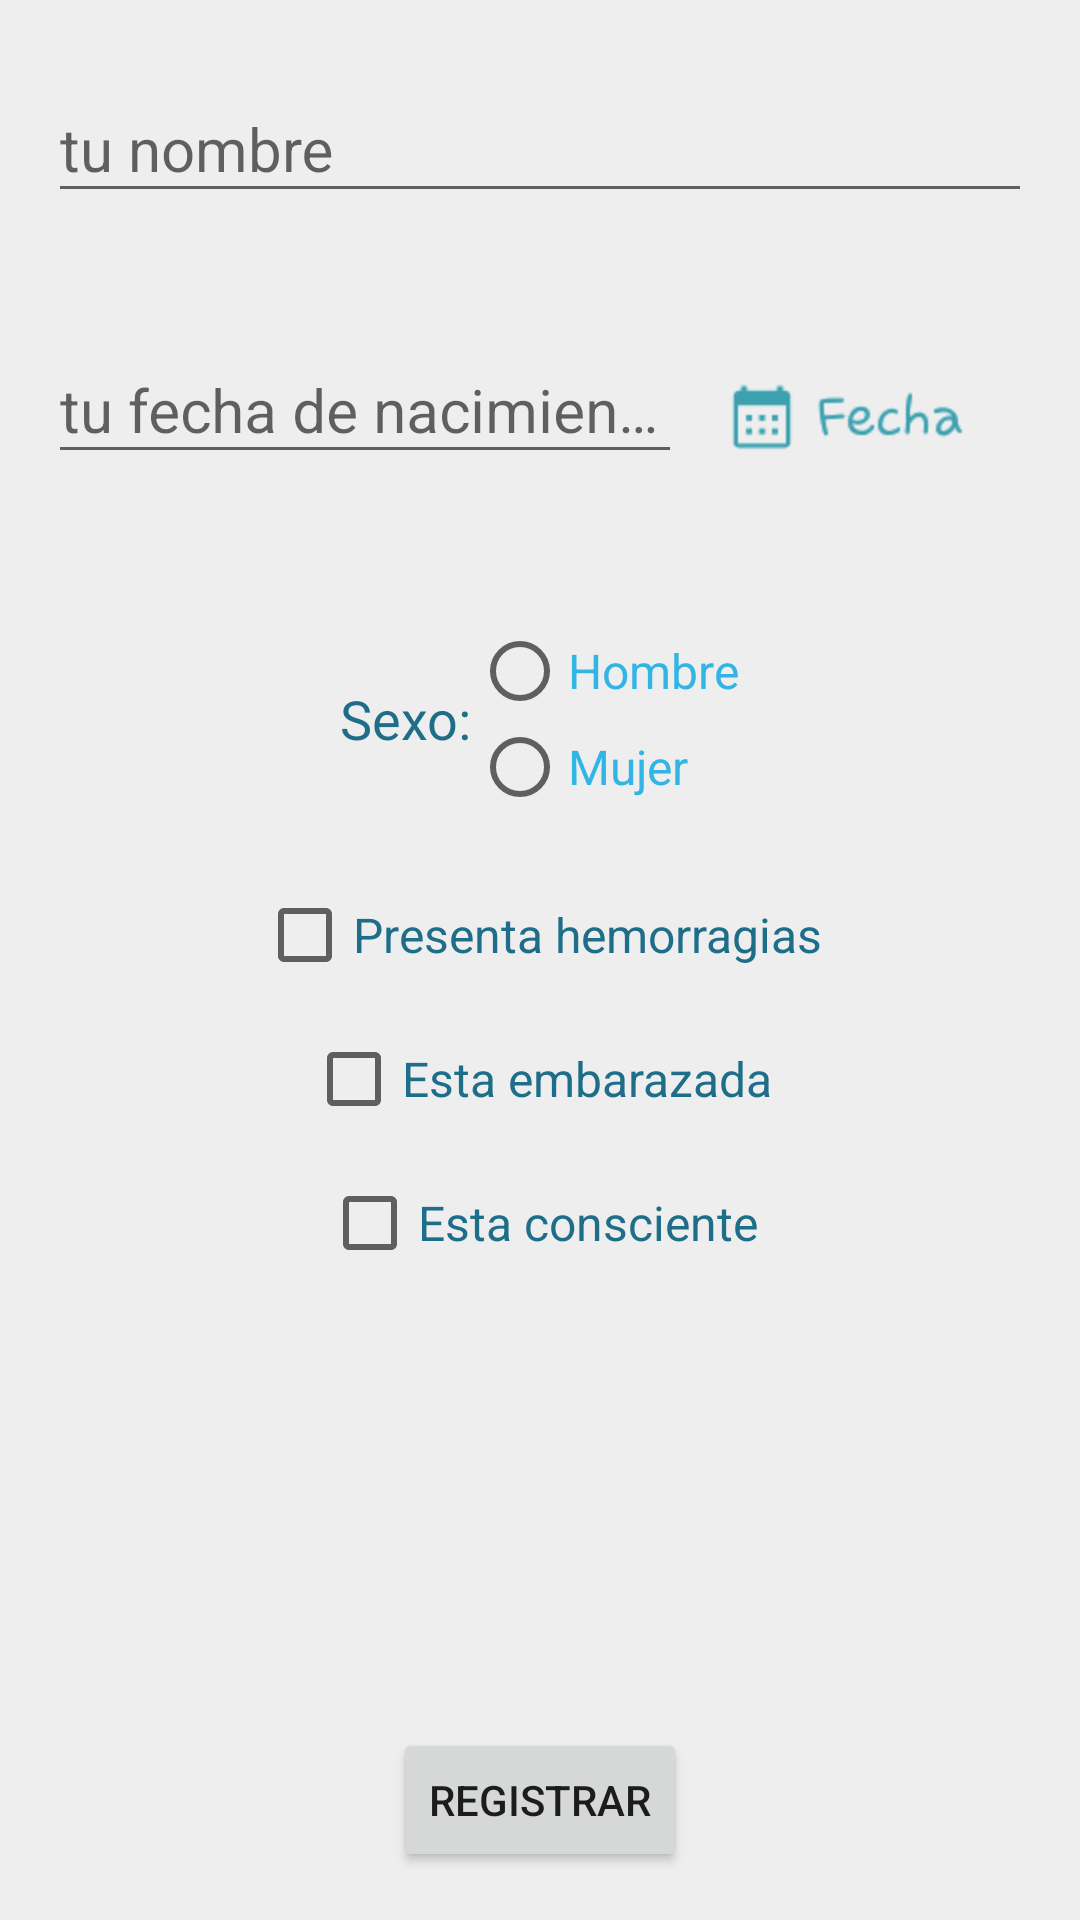

Here is an Android app screen rendered from its layout file. Give the layout XML and the strings, colors and styles it references.
<!-- AndroidManifest.xml: application theme AppTheme -->
<!-- res/layout/activity_registrar_paciente.xml -->
<?xml version="1.0" encoding="utf-8"?>
<ScrollView
    xmlns:android="http://schemas.android.com/apk/res/android"
    xmlns:tools="http://schemas.android.com/tools"
    tools:context="tefor.tickets.activities.RegistrarPaciente"
    android:layout_width="match_parent"
    android:layout_height="match_parent"
    android:background="@color/fondoConverter"
    android:fillViewport="true">

        <LinearLayout
            android:orientation="vertical"
            android:layout_width="match_parent"
            android:layout_height="wrap_content">

            <LinearLayout
                android:orientation="horizontal"
                android:layout_width="match_parent"
                android:layout_height="wrap_content"
                android:layout_margin="@dimen/margen_registrar_paciente">

                <android.support.design.widget.TextInputLayout
                    android:layout_width="match_parent"
                    android:layout_height="wrap_content">

                    <android.support.design.widget.TextInputEditText
                        android:id="@+id/activityRegistrarPaciente_nombreTextInputEditText"
                        android:layout_width="match_parent"
                        android:layout_height="wrap_content"
                        android:inputType="textPersonName"
                        android:hint="@string/tu_nombre_hint"
                        android:textSize="20sp"/>

                </android.support.design.widget.TextInputLayout>

            </LinearLayout>

            <LinearLayout
                android:orientation="horizontal"
                android:layout_width="match_parent"
                android:layout_height="wrap_content"
                android:layout_margin="@dimen/margen_registrar_paciente">

                <android.support.design.widget.TextInputLayout
                    android:layout_width="0dp"
                    android:layout_height="wrap_content"
                    android:layout_weight="1">

                    <android.support.design.widget.TextInputEditText
                        android:id="@+id/activityRegistrarPaciente_fechaNacimientoTextInputEditText"
                        android:layout_width="match_parent"
                        android:layout_height="wrap_content"
                        android:hint="@string/tu_fecha_de_nacimiento_hint"
                        android:textSize="20sp"/>

                </android.support.design.widget.TextInputLayout>

                <Button
                    android:id="@+id/activityRegistrarPaciente_fechaNacimientoButton"
                    android:layout_width="wrap_content"
                    android:layout_height="wrap_content"
                    android:background="@mipmap/boton"
                    style="?android:borderlessButtonStyle"/>

            </LinearLayout>

            <LinearLayout
                android:orientation="horizontal"
                android:layout_width="match_parent"
                android:layout_height="wrap_content"
                android:layout_margin="@dimen/margen_registrar_paciente"
                android:gravity="center">

                <TextView
                    android:layout_width="wrap_content"
                    android:layout_height="wrap_content"
                    android:text="@string/sexo"
                    android:textSize="18sp"
                    android:textColor="@color/celesteOscuro"/>

                <RadioGroup
                    android:layout_width="wrap_content"
                    android:layout_height="wrap_content">

                    <RadioButton
                        android:id="@+id/activityRegistrarPaciente_hombreRadioButton"
                        android:layout_width="wrap_content"
                        android:layout_height="wrap_content"
                        android:text="@string/hombre"
                        android:textSize="16sp"
                        android:textColor="@color/celeste"/>

                    <RadioButton
                        android:id="@+id/activityRegistrarPaciente_mujerRadioButton"
                        android:layout_width="wrap_content"
                        android:layout_height="wrap_content"
                        android:text="@string/mujer"
                        android:textSize="16sp"
                        android:textColor="@color/celeste"/>

                </RadioGroup>

            </LinearLayout>

            <LinearLayout
                android:orientation="horizontal"
                android:layout_width="match_parent"
                android:layout_height="wrap_content"
                android:layout_margin="@dimen/margen_checkbox"
                android:gravity="center">

                <CheckBox
                    android:id="@+id/activityRegistrarPaciente_hemorragiaCheckBox"
                    android:layout_width="wrap_content"
                    android:layout_height="wrap_content"
                    android:text="@string/presenta_hemorragias"
                    android:textSize="16sp"
                    android:textColor="@color/celesteOscuro"/>

            </LinearLayout>

            <LinearLayout
                android:orientation="horizontal"
                android:layout_width="match_parent"
                android:layout_height="wrap_content"
                android:layout_margin="@dimen/margen_checkbox"
                android:gravity="center">

                <CheckBox
                    android:id="@+id/activityRegistrarPaciente_embarazadaCheckBox"
                    android:layout_width="wrap_content"
                    android:layout_height="wrap_content"
                    android:text="@string/esta_embarazada"
                    android:textSize="16sp"
                    android:textColor="@color/celesteOscuro"/>

            </LinearLayout>

            <LinearLayout
                android:orientation="horizontal"
                android:layout_width="match_parent"
                android:layout_height="wrap_content"
                android:layout_margin="@dimen/margen_checkbox"
                android:gravity="center">

                <CheckBox
                    android:id="@+id/activityRegistrarPaciente_conscienteCheckBox"
                    android:layout_width="wrap_content"
                    android:layout_height="wrap_content"
                    android:text="@string/esta_consciente"
                    android:textSize="16sp"
                    android:textColor="@color/celesteOscuro"/>

            </LinearLayout>

            <LinearLayout
                android:orientation="horizontal"
                android:layout_width="match_parent"
                android:layout_height="match_parent"
                android:layout_margin="@dimen/margen_registrar_paciente"
                android:gravity="center|bottom">

                <Button
                    android:id="@+id/activityRegistrarPaciente_registrarButton"
                    android:layout_width="wrap_content"
                    android:layout_height="wrap_content"
                    android:text="@string/registrar"/>

            </LinearLayout>

        </LinearLayout>

</ScrollView>
<!-- resources referenced by this layout -->
<resources>
  <color name="celeste">#32b5e5</color>
  <color name="celesteOscuro">#1e6d89</color>
  <color name="fondoConverter">#eeeeee</color>
  <dimen name="margen_checkbox">8dp</dimen>
  <dimen name="margen_registrar_paciente">16dp</dimen>
  <!-- mipmap boton: png bitmap (mipmap-hdpi, 1791 bytes) -->
  <string name="esta_consciente">Esta consciente</string>
  <string name="esta_embarazada">Esta embarazada</string>
  <string name="hombre">Hombre</string>
  <string name="mujer">Mujer</string>
  <string name="presenta_hemorragias">Presenta hemorragias</string>
  <string name="registrar">registrar</string>
  <string name="sexo">Sexo:</string>
  <string name="tu_fecha_de_nacimiento_hint">tu fecha de nacimiento</string>
  <string name="tu_nombre_hint">tu nombre</string>
  <style name="AppTheme" parent="Theme.AppCompat.Light.DarkActionBar">
          <item name="colorPrimary">@color/colorPrimary</item>
          <item name="colorPrimaryDark">@color/colorPrimaryDark</item>
          <item name="colorAccent">@color/colorAccent</item>
      </style>
  <color name="colorPrimary">#3F51B5</color>
  <color name="colorPrimaryDark">#303F9F</color>
  <color name="colorAccent">#FF4081</color>
</resources>
